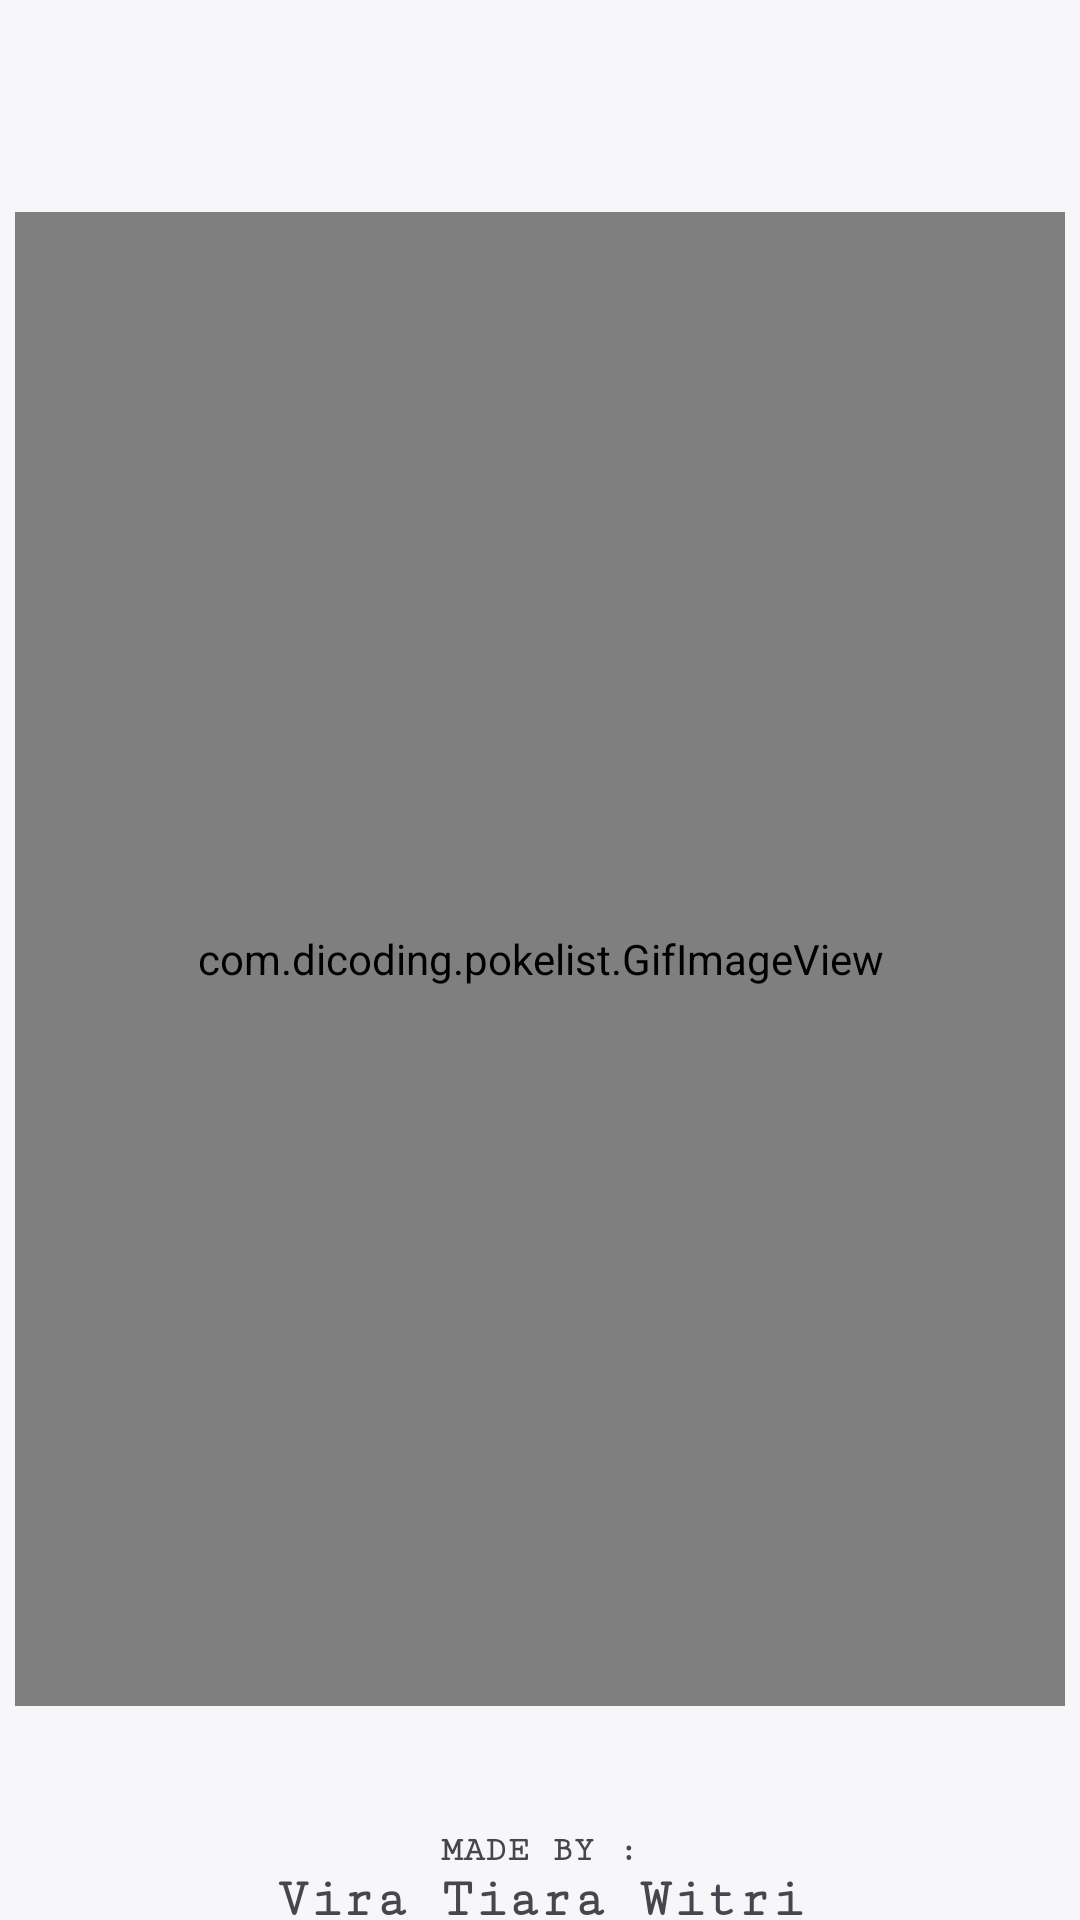

This screen was rendered from an Android layout file. Write that file and the resources it references.
<!-- AndroidManifest.xml: application theme Theme.Pokelist -->
<!-- res/layout/activity_splash.xml -->
<?xml version="1.0" encoding="utf-8"?>
<androidx.constraintlayout.widget.ConstraintLayout xmlns:android="http://schemas.android.com/apk/res/android"
    xmlns:app="http://schemas.android.com/apk/res-auto"
    xmlns:tools="http://schemas.android.com/tools"
    android:id="@+id/main"
    android:layout_width="match_parent"
    android:layout_height="match_parent"
    android:background="@color/smhgray"
    tools:context=".SplashActivity">

    <com.dicoding.pokelist.GifImageView
        android:id="@+id/gif_splash"
        android:layout_width="350dp"
        android:layout_height="498dp"
        android:src="@drawable/splashgif"
        app:layout_constraintBottom_toBottomOf="parent"
        app:layout_constraintEnd_toEndOf="parent"
        app:layout_constraintHorizontal_bias="0.491"
        app:layout_constraintStart_toStartOf="parent"
        app:layout_constraintTop_toTopOf="parent"
        app:layout_constraintVertical_bias="0.497" />

    <TextView
        android:id="@+id/by"
        android:layout_width="match_parent"
        android:layout_height="wrap_content"
        android:fontFamily="serif-monospace"
        android:gravity="center"
        android:text="@string/made_by"
        android:textSize="12sp"
        android:textStyle="bold"
        app:layout_constraintBottom_toBottomOf="parent"
        app:layout_constraintTop_toBottomOf="@+id/gif_splash"
        app:layout_constraintVertical_bias="0.715"
        tools:layout_editor_absoluteX="0dp" />

    <TextView
        android:id="@+id/textView"
        android:layout_width="match_parent"
        android:layout_height="wrap_content"
        android:layout_marginBottom="16dp"
        android:fontFamily="serif-monospace"
        android:gravity="center"
        android:text="@string/my_name"
        android:textSize="18sp"
        android:textStyle="bold"
        app:layout_constraintBottom_toBottomOf="parent"
        app:layout_constraintEnd_toEndOf="parent"
        app:layout_constraintHorizontal_bias="0.0"
        app:layout_constraintStart_toStartOf="parent"
        app:layout_constraintTop_toBottomOf="@+id/by"
        app:layout_constraintVertical_bias="0.0" />

</androidx.constraintlayout.widget.ConstraintLayout>
<!-- resources referenced by this layout -->
<resources>
  <color name="smhgray">#F7F7F9</color>
  <string name="made_by">MADE BY : </string>
  <string name="my_name">Vira Tiara Witri</string>
  <style name="Theme.Pokelist" parent="Base.Theme.Pokelist" />
  <style name="Base.Theme.Pokelist" parent="Theme.Material3.DayNight">
          <item name="colorPrimary">@color/white</item>
          <item name="colorSecondary">@color/black</item>
      </style>
  <color name="white">#FFFFFFFF</color>
  <color name="black">#FF000000</color>
</resources>
